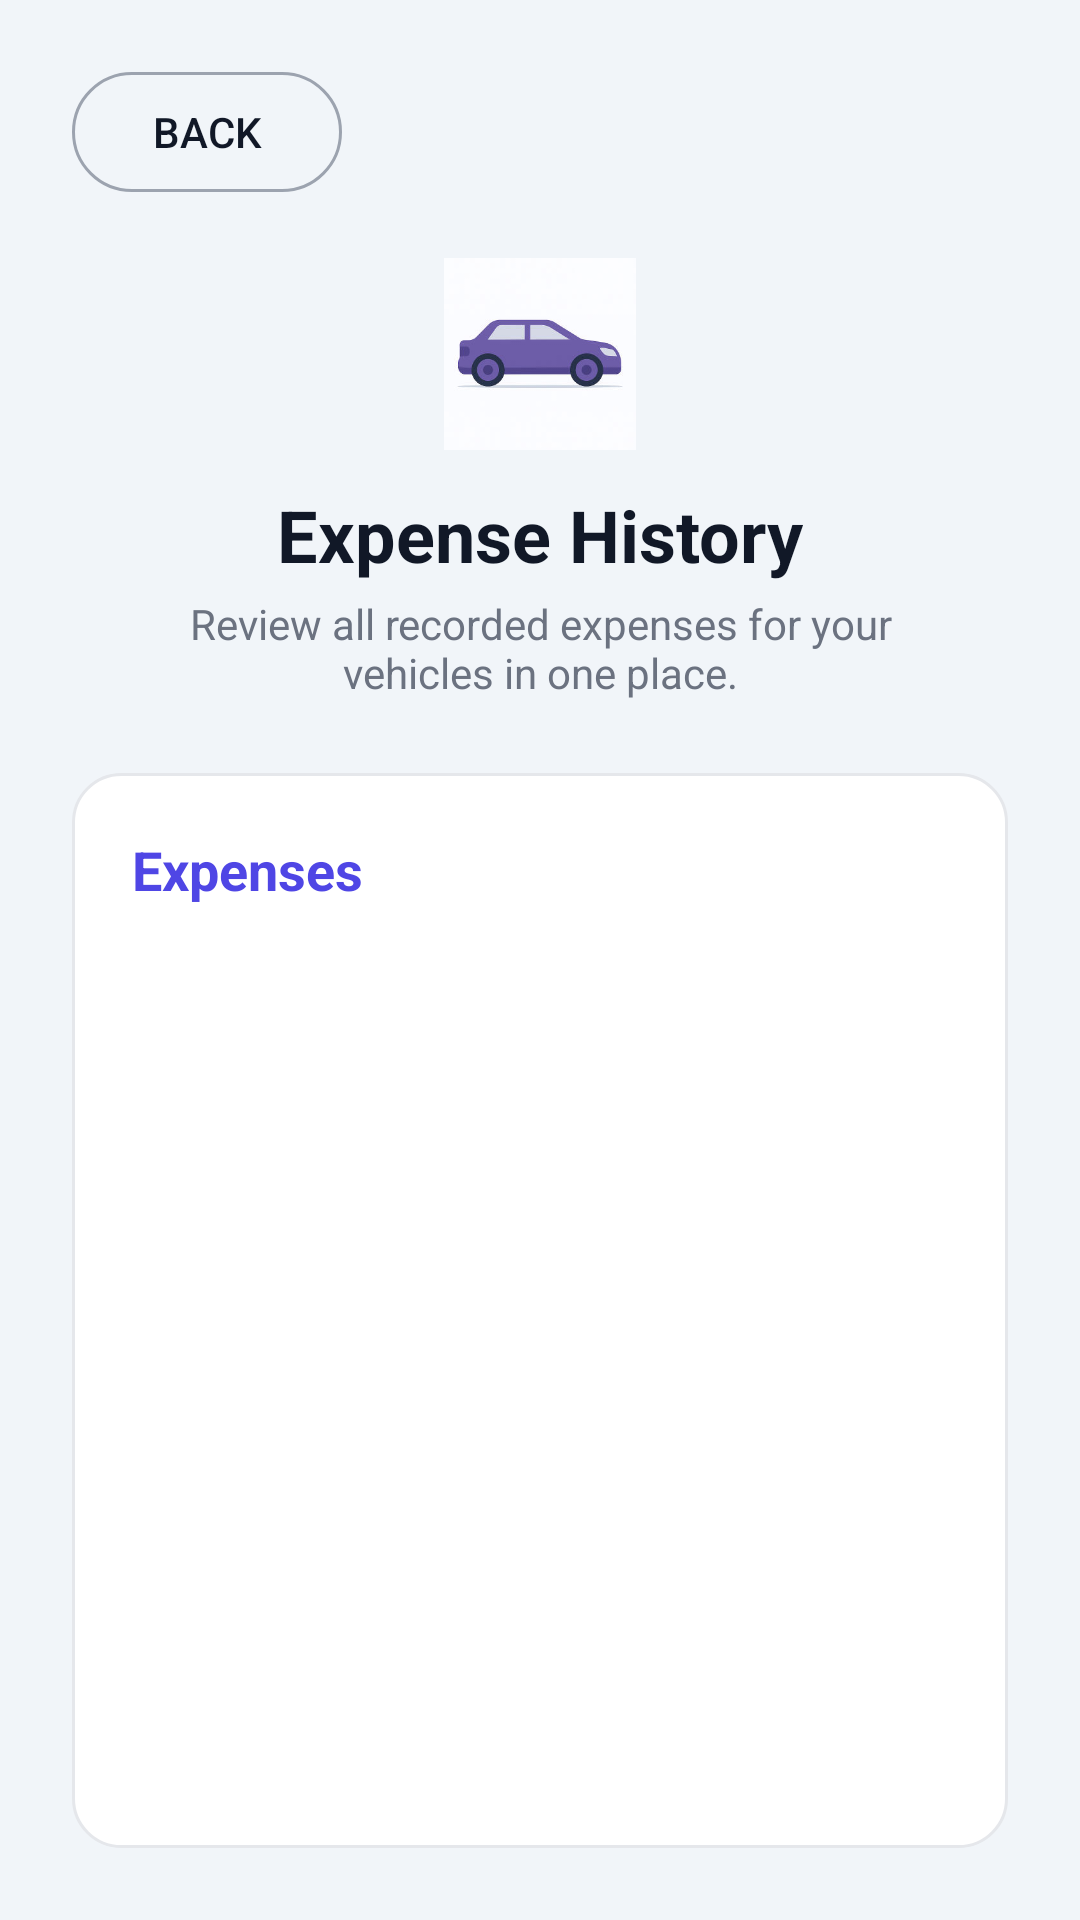

Layout XML and referenced resources for this Android screen:
<!-- AndroidManifest.xml: application theme Theme.MyGarage -->
<!-- res/layout/activity_expense_history.xml -->
<?xml version="1.0" encoding="utf-8"?>
<LinearLayout xmlns:android="http://schemas.android.com/apk/res/android"
    android:layout_width="match_parent"
    android:layout_height="match_parent"
    android:background="#F1F5F9"
    android:orientation="vertical"
    android:padding="24dp">

    <Button
        android:id="@+id/backBtn"
        android:layout_width="90dp"
        android:layout_height="40dp"
        android:background="@drawable/outline_button_small"
        android:text="Back"
        android:textColor="#111827" />

    <LinearLayout
        android:layout_width="match_parent"
        android:layout_height="wrap_content"
        android:orientation="vertical"
        android:gravity="center_horizontal"
        android:layout_marginTop="22dp">

        <ImageView
            android:id="@+id/headerIcon"
            android:layout_width="64dp"
            android:layout_height="64dp"
            android:src="@drawable/ic_history_pic"
            android:scaleType="fitCenter" />

        <TextView
            android:id="@+id/titleText"
            android:layout_width="wrap_content"
            android:layout_height="wrap_content"
            android:layout_marginTop="12dp"
            android:text="Expense History"
            android:textColor="#111827"
            android:textSize="24sp"
            android:textStyle="bold" />

        <TextView
            android:id="@+id/subtitleText"
            android:layout_width="match_parent"
            android:layout_height="wrap_content"
            android:layout_marginTop="4dp"
            android:layout_marginStart="16dp"
            android:layout_marginEnd="16dp"
            android:gravity="center"
            android:text="Review all recorded expenses for your vehicles in one place."
            android:textColor="#6B7280"
            android:textSize="14sp" />
    </LinearLayout>

    <LinearLayout
        android:layout_width="match_parent"
        android:layout_height="0dp"
        android:layout_marginTop="24dp"
        android:layout_weight="1"
        android:orientation="vertical"
        android:background="@drawable/card_bg"
        android:padding="20dp">

        <TextView
            android:id="@+id/sectionTitle"
            android:layout_width="match_parent"
            android:layout_height="wrap_content"
            android:text="Expenses"
            android:textColor="#4F46E5"
            android:textSize="18sp"
            android:textStyle="bold" />

        <androidx.recyclerview.widget.RecyclerView
            android:id="@+id/expenseRecycler"
            android:layout_width="match_parent"
            android:layout_height="0dp"
            android:layout_marginTop="12dp"
            android:layout_weight="1" />
    </LinearLayout>

</LinearLayout>
<!-- resources referenced by this layout -->
<resources>
  <!-- drawable card_bg (drawable) -->
  <?xml version="1.0" encoding="utf-8"?>
  
  <shape xmlns:android="http://schemas.android.com/apk/res/android">
      <solid android:color="#FFFFFFFF" />
      <corners android:radius="16dp" />
      <padding
          android:left="8dp"
          android:top="8dp"
          android:right="8dp"
          android:bottom="8dp" />    <stroke
          android:width="1dp"
          android:color="#E5E7EB" />
  </shape>
  <!-- drawable ic_history_pic: jpg bitmap (drawable, 8587 bytes) -->
  <!-- drawable outline_button_small (drawable) -->
  <?xml version="1.0" encoding="utf-8"?>
  
  <shape xmlns:android="http://schemas.android.com/apk/res/android">
      <solid android:color="@android:color/transparent" />
      <corners android:radius="999dp" />
      <stroke
          android:width="1dp"
          android:color="#9CA3AF" />
  </shape>
  <style name="Theme.MyGarage" parent="Theme.Material3.DayNight.NoActionBar">
          
      </style>
</resources>
